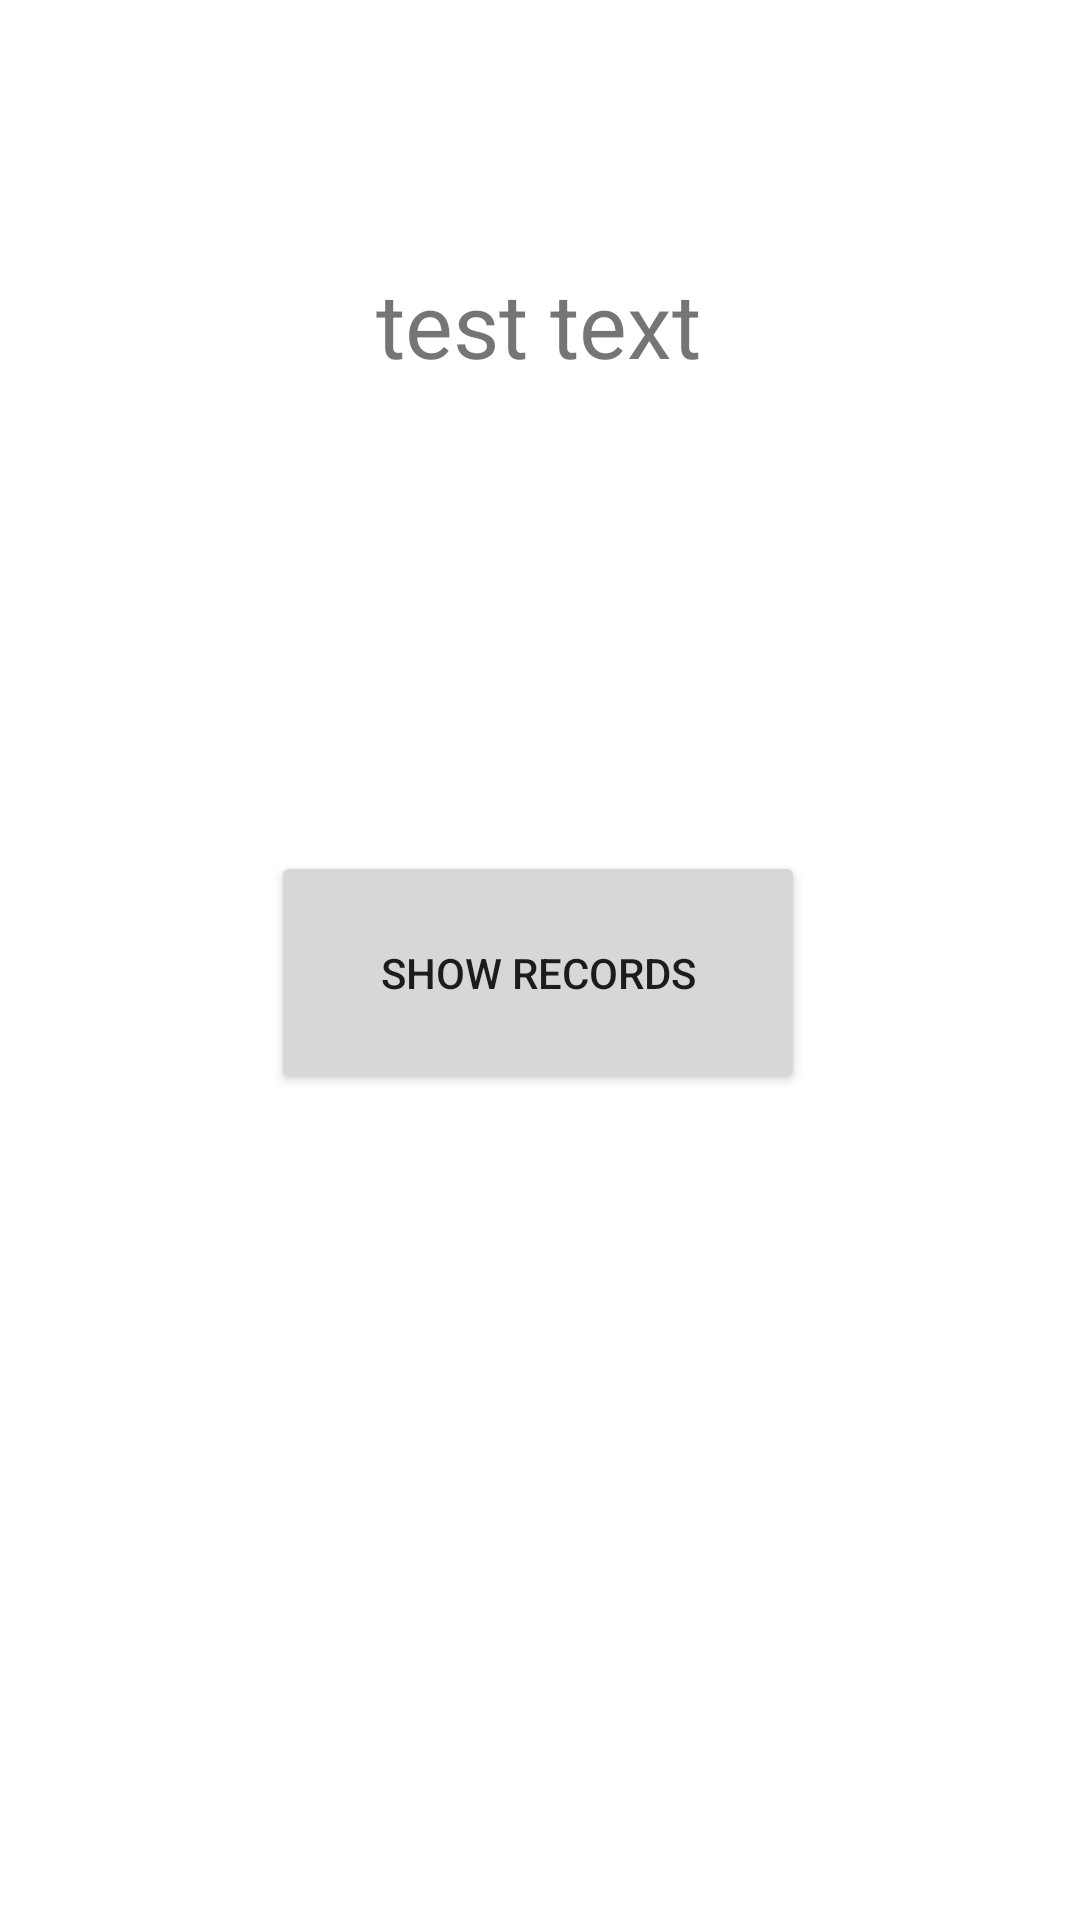

Produce the Android XML layout that renders to this screen, including the resource entries it uses.
<!-- AndroidManifest.xml: application theme Theme.AndroidMySQL -->
<!-- res/layout/activity_main.xml -->
<?xml version="1.0" encoding="utf-8"?>
<androidx.constraintlayout.widget.ConstraintLayout
    xmlns:android="http://schemas.android.com/apk/res/android"
    xmlns:tools="http://schemas.android.com/tools"
    xmlns:app="http://schemas.android.com/apk/res-auto"
    android:layout_width="match_parent"
    android:layout_height="match_parent"
    tools:context=".MainActivity">

    <TextView
        android:id="@+id/textView"
        android:layout_width="wrap_content"
        android:layout_height="wrap_content"
        android:text="test text"
        android:textSize="30sp"
        app:layout_constraintBottom_toBottomOf="parent"
        app:layout_constraintEnd_toEndOf="parent"
        app:layout_constraintHorizontal_bias="0.498"
        app:layout_constraintStart_toStartOf="parent"
        app:layout_constraintTop_toTopOf="parent"
        app:layout_constraintVertical_bias="0.146" />

    <Button
        android:id="@+id/button"
        android:layout_width="178dp"
        android:layout_height="81dp"
        android:text="Show records"
        app:layout_constraintBottom_toBottomOf="parent"
        app:layout_constraintEnd_toEndOf="parent"
        app:layout_constraintHorizontal_bias="0.497"
        app:layout_constraintStart_toStartOf="parent"
        app:layout_constraintTop_toBottomOf="@+id/textView"
        app:layout_constraintVertical_bias="0.361" />

</androidx.constraintlayout.widget.ConstraintLayout>
<!-- resources referenced by this layout -->
<resources>
  <style name="Theme.AndroidMySQL" parent="Theme.MaterialComponents.DayNight.DarkActionBar">
          
          <item name="colorPrimary">@color/purple_500</item>
          <item name="colorPrimaryVariant">@color/purple_700</item>
          <item name="colorOnPrimary">@color/white</item>
          
          <item name="colorSecondary">@color/teal_200</item>
          <item name="colorSecondaryVariant">@color/teal_700</item>
          <item name="colorOnSecondary">@color/black</item>
          
          <item name="android:statusBarColor" tools:targetApi="l">?attr/colorPrimaryVariant</item>
          
      </style>
  <!-- not gathered from this repository: default colours our renderer supplied (Android Studio template values) -->
  <color name="purple_500">#FF6200EE</color>
  <color name="purple_700">#FF3700B3</color>
  <color name="teal_200">#FF03DAC5</color>
  <color name="teal_700">#FF018786</color>
  <color name="black">#FF000000</color>
  <color name="white">#FFFFFFFF</color>
</resources>
